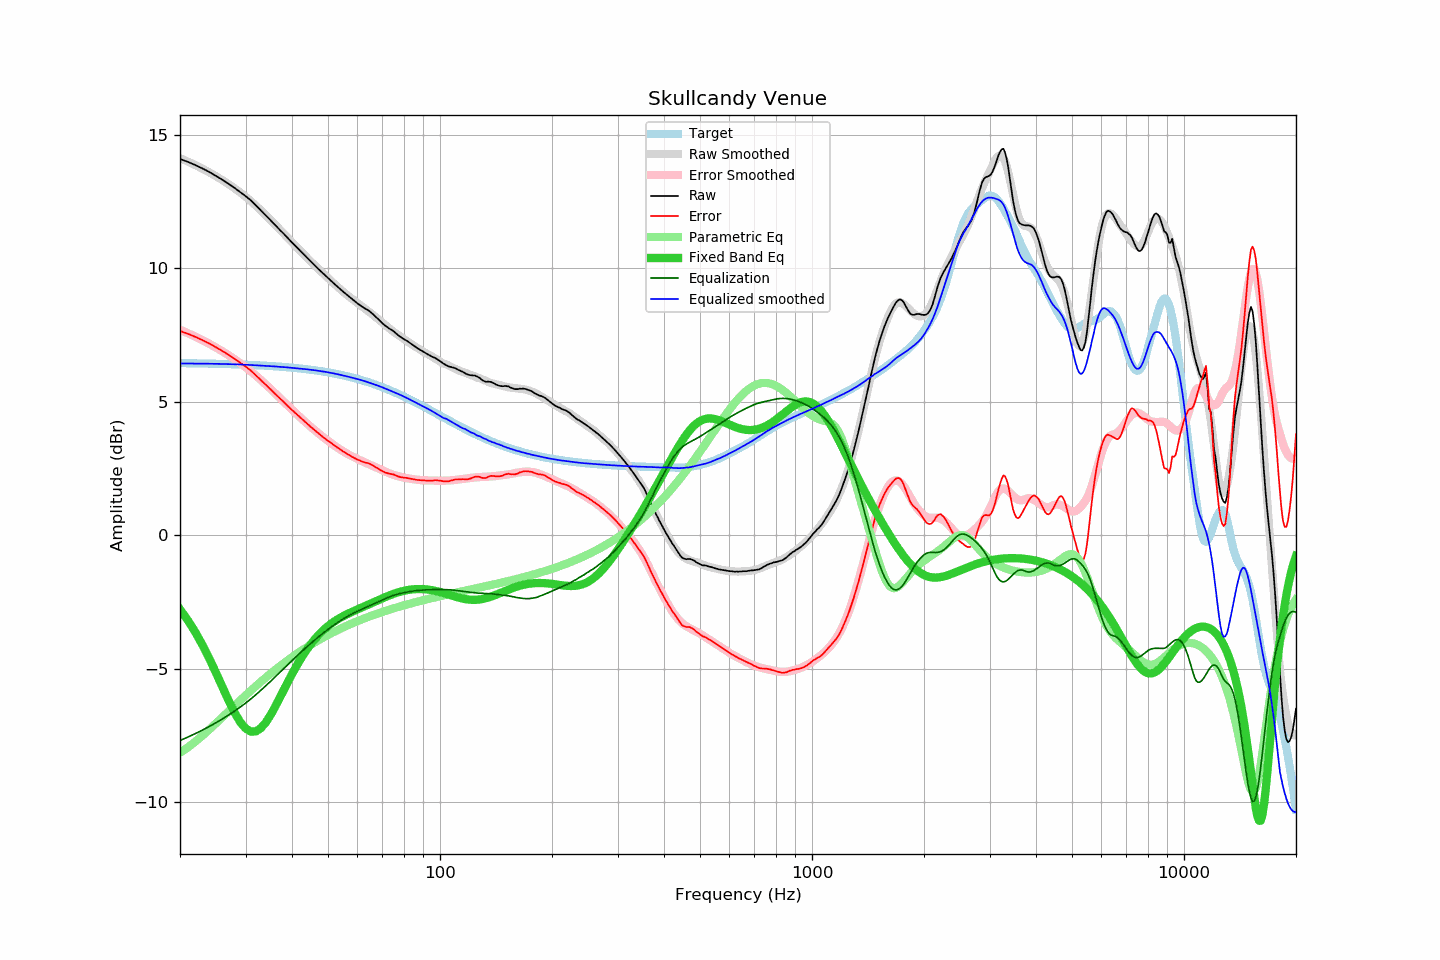

The data file committed next to this chart (first rows):
frequency, raw, error, smoothed, error_smoothed, equalization, parametric_eq, equalized_raw, equalized_smoothed, target
20, 14.09, 7.65, 14.12, 7.69, -7.69, -2.78, 6.40, 6.43, 6.44
21, 13.98, 7.54, 13.99, 7.56, -7.56, -3.19, 6.42, 6.43, 6.44
22, 13.86, 7.42, 13.86, 7.43, -7.43, -3.64, 6.43, 6.43, 6.43
23, 13.73, 7.30, 13.72, 7.30, -7.30, -4.12, 6.43, 6.42, 6.43
24, 13.60, 7.17, 13.58, 7.16, -7.16, -4.63, 6.44, 6.42, 6.42
25, 13.45, 7.03, 13.44, 7.02, -7.02, -5.16, 6.42, 6.42, 6.42
26, 13.31, 6.90, 13.29, 6.88, -6.88, -5.69, 6.42, 6.41, 6.41
27, 13.16, 6.75, 13.14, 6.74, -6.74, -6.19, 6.42, 6.40, 6.40
28, 13.01, 6.61, 12.99, 6.59, -6.59, -6.63, 6.41, 6.40, 6.40
29, 12.85, 6.46, 12.84, 6.45, -6.45, -6.99, 6.40, 6.39, 6.39
30, 12.70, 6.32, 12.68, 6.29, -6.29, -7.24, 6.40, 6.38, 6.38
31, 12.54, 6.16, 12.51, 6.14, -6.14, -7.36, 6.40, 6.37, 6.37
32, 12.35, 5.98, 12.33, 5.97, -5.97, -7.35, 6.37, 6.36, 6.36
33, 12.16, 5.80, 12.16, 5.81, -5.81, -7.23, 6.35, 6.35, 6.35
34, 11.98, 5.63, 11.98, 5.65, -5.65, -7.02, 6.33, 6.34, 6.34
35, 11.80, 5.46, 11.81, 5.48, -5.48, -6.75, 6.32, 6.33, 6.33
36, 11.62, 5.30, 11.63, 5.32, -5.32, -6.44, 6.30, 6.32, 6.32
37, 11.45, 5.14, 11.46, 5.16, -5.16, -6.12, 6.29, 6.31, 6.31
38, 11.29, 4.99, 11.29, 5.00, -5.00, -5.80, 6.29, 6.29, 6.30
39, 11.12, 4.83, 11.13, 4.85, -4.85, -5.50, 6.27, 6.28, 6.29
40, 10.96, 4.69, 10.96, 4.70, -4.70, -5.21, 6.26, 6.26, 6.27
41, 10.81, 4.55, 10.81, 4.56, -4.56, -4.94, 6.25, 6.25, 6.26
42, 10.66, 4.42, 10.66, 4.42, -4.42, -4.69, 6.24, 6.24, 6.24
43, 10.52, 4.29, 10.52, 4.29, -4.29, -4.46, 6.23, 6.22, 6.23
44, 10.38, 4.17, 10.37, 4.17, -4.17, -4.26, 6.21, 6.21, 6.21
45, 10.24, 4.05, 10.24, 4.05, -4.05, -4.07, 6.19, 6.19, 6.19
46, 10.11, 3.93, 10.11, 3.93, -3.93, -3.91, 6.17, 6.17, 6.17
47, 9.98, 3.82, 9.98, 3.83, -3.83, -3.76, 6.15, 6.16, 6.16
48, 9.86, 3.72, 9.86, 3.72, -3.72, -3.63, 6.14, 6.14, 6.14
49, 9.74, 3.62, 9.74, 3.62, -3.62, -3.51, 6.11, 6.12, 6.12
50, 9.63, 3.53, 9.63, 3.53, -3.53, -3.41, 6.10, 6.10, 6.10
51, 9.52, 3.44, 9.52, 3.44, -3.44, -3.31, 6.08, 6.07, 6.07
52, 9.41, 3.36, 9.41, 3.36, -3.36, -3.23, 6.05, 6.05, 6.05
53, 9.31, 3.28, 9.30, 3.28, -3.28, -3.16, 6.03, 6.03, 6.03
54, 9.21, 3.20, 9.20, 3.20, -3.20, -3.09, 6.01, 6.00, 6.01
55, 9.11, 3.13, 9.11, 3.13, -3.13, -3.03, 5.98, 5.98, 5.98
56, 9.02, 3.06, 9.02, 3.07, -3.07, -2.97, 5.95, 5.95, 5.96
57, 8.93, 3.00, 8.93, 3.01, -3.01, -2.92, 5.92, 5.92, 5.93
58, 8.84, 2.93, 8.85, 2.95, -2.95, -2.87, 5.89, 5.90, 5.90
59, 8.76, 2.88, 8.77, 2.90, -2.90, -2.83, 5.86, 5.87, 5.88
60, 8.68, 2.83, 8.69, 2.85, -2.85, -2.78, 5.83, 5.84, 5.85
61, 8.61, 2.79, 8.62, 2.80, -2.80, -2.74, 5.80, 5.82, 5.82
62, 8.54, 2.75, 8.55, 2.76, -2.76, -2.69, 5.78, 5.79, 5.79
63, 8.48, 2.72, 8.47, 2.71, -2.71, -2.65, 5.76, 5.76, 5.76
64, 8.43, 2.70, 8.40, 2.67, -2.67, -2.61, 5.76, 5.73, 5.73
65, 8.36, 2.66, 8.32, 2.63, -2.63, -2.57, 5.73, 5.69, 5.70
66, 8.28, 2.61, 8.25, 2.59, -2.59, -2.52, 5.69, 5.66, 5.67
67, 8.19, 2.55, 8.18, 2.55, -2.55, -2.48, 5.64, 5.63, 5.64
68, 8.11, 2.50, 8.10, 2.50, -2.50, -2.44, 5.60, 5.60, 5.60
69, 8.02, 2.45, 8.03, 2.46, -2.46, -2.40, 5.55, 5.57, 5.57
70, 7.94, 2.40, 7.96, 2.42, -2.42, -2.37, 5.51, 5.53, 5.54
71, 7.86, 2.35, 7.89, 2.39, -2.39, -2.33, 5.47, 5.50, 5.50
72, 7.80, 2.33, 7.81, 2.35, -2.35, -2.29, 5.45, 5.46, 5.47
73, 7.74, 2.30, 7.74, 2.32, -2.32, -2.26, 5.42, 5.43, 5.44
74, 7.69, 2.29, 7.68, 2.28, -2.28, -2.23, 5.40, 5.39, 5.40
75, 7.64, 2.27, 7.62, 2.26, -2.26, -2.20, 5.38, 5.36, 5.37
76, 7.57, 2.24, 7.56, 2.23, -2.23, -2.17, 5.34, 5.33, 5.33
77, 7.50, 2.20, 7.50, 2.21, -2.21, -2.15, 5.29, 5.29, 5.30
78, 7.44, 2.18, 7.45, 2.19, -2.19, -2.12, 5.25, 5.26, 5.26
79, 7.39, 2.16, 7.40, 2.17, -2.17, -2.10, 5.22, 5.22, 5.22
... 553 more rows
